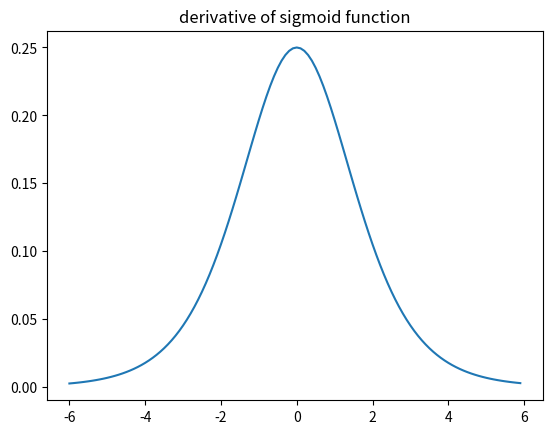

Write Python code to recreate this figure.
import numpy as np
import matplotlib.pyplot as plt

def sigmoid(x):
    return 1/(1+(np.e**(-x)))

def derivative(x):
    return sigmoid(x)*(1-sigmoid(x))

x = np.arange(-6, 6, 0.1)

plt.plot(x, derivative(x))
plt.title("derivative of sigmoid function")
plt.show()
